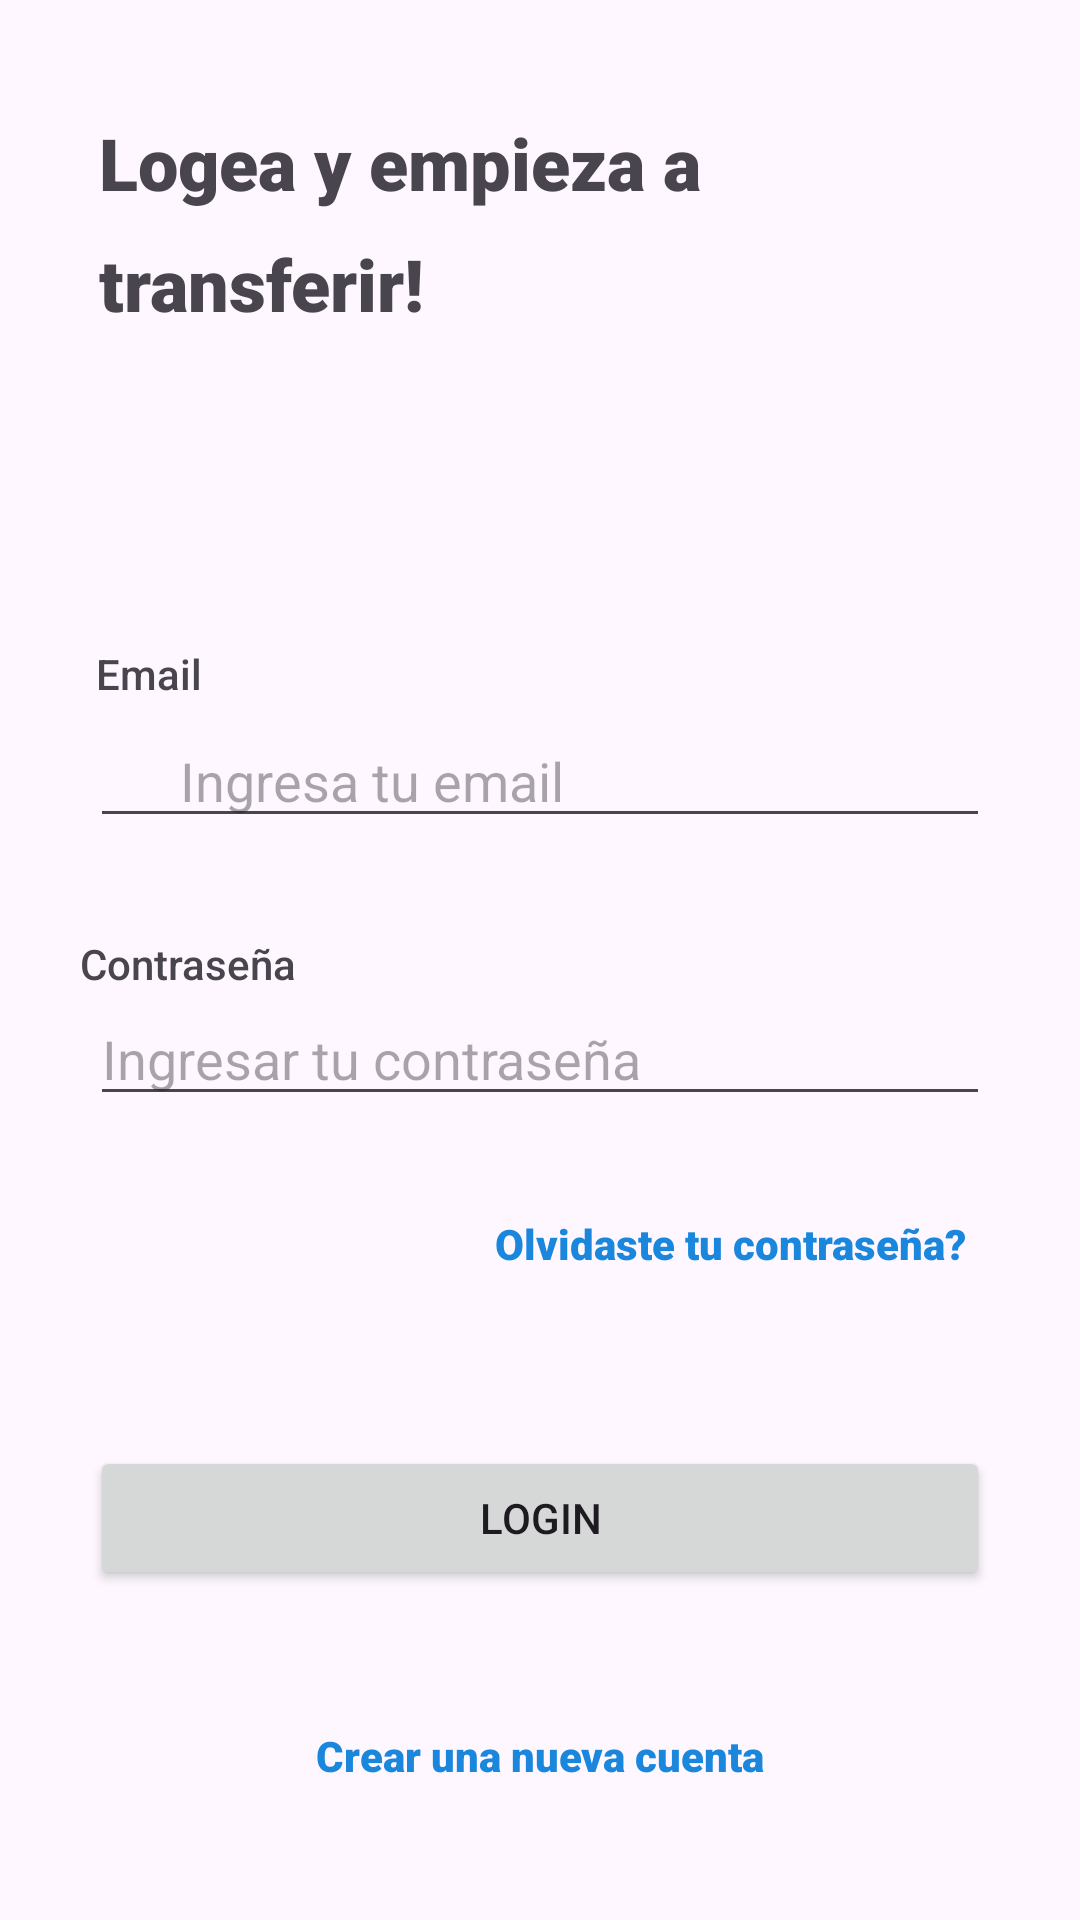

Reconstruct the res/layout file that produces this screen, plus the resources it refers to.
<!-- AndroidManifest.xml: application theme Theme.MyAppTheme -->
<!-- res/layout/activity_login.xml -->
<?xml version="1.0" encoding="utf-8"?>
<androidx.constraintlayout.widget.ConstraintLayout xmlns:android="http://schemas.android.com/apk/res/android"
    xmlns:app="http://schemas.android.com/apk/res-auto"
    xmlns:tools="http://schemas.android.com/tools"
    android:id="@+id/main"
    android:layout_width="match_parent"
    android:layout_height="match_parent"
    android:background="@drawable/background"
    tools:context=".LoginActivity">


    <TextView
        android:id="@+id/login_and_s"
        android:layout_width="293dp"
        android:layout_height="79dp"
        android:layout_alignParentLeft="true"
        android:layout_alignParentTop="true"
        android:layout_marginTop="44dp"
        android:fontFamily="sans-serif-black"
        android:gravity="top"
        android:lineSpacingExtra="12sp"
        android:text="@string/login_and_s"
        android:textSize="24dp"
        android:translationY="-6sp"
        app:layout_constraintEnd_toEndOf="parent"
        app:layout_constraintHorizontal_bias="0.495"
        app:layout_constraintStart_toStartOf="parent"
        app:layout_constraintTop_toTopOf="parent" />

    <TextView
        android:id="@+id/textView"
        android:layout_width="wrap_content"
        android:layout_height="wrap_content"
        android:layout_marginStart="32dp"
        android:layout_marginTop="92dp"
        android:fontFamily="sans-serif-medium"
        android:text="@string/email_text"
        app:layout_constraintStart_toStartOf="parent"
        app:layout_constraintTop_toBottomOf="@+id/login_and_s" />

    <EditText
        android:id="@+id/editTextText"
        android:layout_width="match_parent"
        android:layout_height="wrap_content"
        android:layout_marginStart="30dp"
        android:layout_marginTop="4dp"
        android:layout_marginEnd="30dp"
        android:ems="10"
        android:hint="Ingresa tu email"
        android:inputType="text"
        android:paddingStart="30dp"
        android:paddingEnd="30dp"
        app:layout_constraintBottom_toTopOf="@+id/editTextTextPassword"
        app:layout_constraintEnd_toEndOf="parent"
        app:layout_constraintHorizontal_bias="0.0"
        app:layout_constraintStart_toStartOf="parent"
        app:layout_constraintTop_toBottomOf="@+id/textView"
        app:layout_constraintVertical_bias="0.0" />

    <TextView
        android:id="@+id/textView2"
        android:layout_width="wrap_content"
        android:layout_height="wrap_content"
        android:fontFamily="sans-serif-medium"
        android:text="@string/pass_text"
        app:layout_constraintBottom_toTopOf="@+id/editTextTextPassword"
        app:layout_constraintEnd_toEndOf="parent"
        app:layout_constraintHorizontal_bias="0.093"
        app:layout_constraintStart_toStartOf="parent"
        app:layout_constraintTop_toBottomOf="@+id/editTextText"
        app:layout_constraintVertical_bias="1.0" />

    <EditText
        android:id="@+id/editTextTextPassword"
        android:layout_width="match_parent"
        android:layout_height="wrap_content"
        android:layout_marginStart="30dp"
        android:layout_marginEnd="30dp"
        android:layout_marginBottom="268dp"
        android:ems="10"
        android:hint="Ingresar tu contraseña"
        android:inputType="textPassword"

        app:layout_constraintBottom_toBottomOf="parent"
        app:layout_constraintEnd_toEndOf="parent"
        app:layout_constraintHorizontal_bias="0.0"
        app:layout_constraintStart_toStartOf="parent" />

    <TextView
        android:id="@+id/textView3"
        android:layout_width="wrap_content"
        android:layout_height="wrap_content"
        android:fontFamily="sans-serif-black"
        android:text="@string/olvidaste_contrasena"
        android:textColor="@color/link_text"
        app:layout_constraintBottom_toBottomOf="parent"
        app:layout_constraintEnd_toEndOf="parent"
        app:layout_constraintHorizontal_bias="0.814"
        app:layout_constraintStart_toStartOf="parent"
        app:layout_constraintTop_toBottomOf="@+id/editTextTextPassword"
        app:layout_constraintVertical_bias="0.132" />

    <Button
        android:id="@+id/button2"
        android:layout_width="match_parent"
        android:layout_height="wrap_content"
        android:layout_marginStart="30dp"
        android:layout_marginEnd="30dp"
        android:text="@string/login_btn"
        app:layout_constraintBottom_toBottomOf="parent"
        app:layout_constraintEnd_toEndOf="parent"
        app:layout_constraintStart_toStartOf="parent"
        app:layout_constraintTop_toBottomOf="@+id/editTextTextPassword" />

    <TextView
        android:id="@+id/textView4"
        android:layout_width="wrap_content"
        android:layout_height="wrap_content"
        android:text="@string/crear_una_nueva"
        android:fontFamily="sans-serif-black"
        android:textColor="@color/link_text"
        app:layout_constraintBottom_toBottomOf="parent"
        app:layout_constraintEnd_toEndOf="parent"
        app:layout_constraintStart_toStartOf="parent"
        app:layout_constraintTop_toBottomOf="@+id/button2" />

</androidx.constraintlayout.widget.ConstraintLayout>
<!-- resources referenced by this layout -->
<resources>
  <color name="link_text">#FF1A87DD</color>
  <string name="crear_una_nueva">Crear una nueva cuenta</string>
  <string name="email_text"> Email </string>
  <string name="login_and_s">Logea y empieza a transferir!</string>
  <string name="login_btn">Login</string>
  <string name="olvidaste_contrasena">Olvidaste tu contraseña?</string>
  <string name="pass_text"> Contraseña </string>
  <style name="Theme.MyAppTheme" parent="Theme.Material3.Light.NoActionBar">
          
          <item name="colorPrimary">@color/primary</item>
      </style>
  <color name="primary">#FF63B8FC</color>
</resources>
